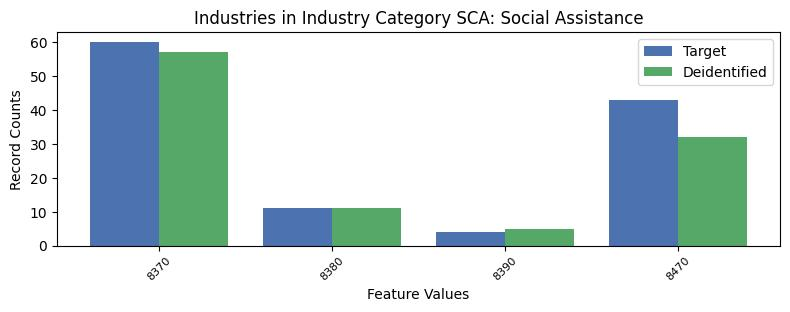

The data file committed next to this chart (first rows):
, INDP, count_target, count_deidentified
1, 8370, 60, 57
3, 8380, 11, 11
2, 8390, 4, 5
0, 8470, 43, 32
